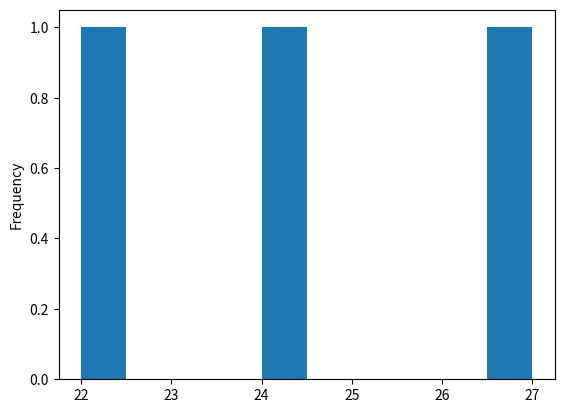

This chart was generated by the following Python code:
#!/usr/bin/env python
# coding: utf-8

# # Introduction to Pandas
# **Pandas** is an open-source Python library used for data manipulation, cleaning, analysis, and visualization.
# It provides tools to work with structured data like tables from CSV, Excel, SQL, etc.
# 
# The name *'Pandas'* comes from **'Panel Data'** — a term used in econometrics.

# ##  Why Use Pandas?
# - Load data from files and databases
# - Clean, filter, sort, and transform data
# - Handle missing data easily
# - Perform grouping and aggregation
# - Analyze time series
# - Merge or join datasets

# ##  Core Data Structures in Pandas

# ### 1. `Series` - 1D labeled array

# In[5]:


import pandas as pd
s = pd.Series([10, 20, 30], index=['a', 'b', 'c'])
print(s)


# ### 2. `DataFrame` - 2D table made of Series

# In[8]:


data = {
    'Name': ['Alice', 'Bob', 'Charlie'],
    'Age': [24, 27, 22],
    'City': ['Delhi', 'Mumbai', 'Bangalore']
}
df = pd.DataFrame(data)
print(df)


# ##  Common Operations in Pandas

# In[10]:


#  View data
df.head()
df.tail()
df.shape
df.info()
df.describe()


# In[12]:


# Access data
df['Name']
df.loc[0]
df.iloc[0]


# In[13]:


# Filter data
df[df['Age'] > 25]


# In[15]:


# Handle missing data
df.dropna()
df.fillna(0)


# In[16]:


# Group and aggregate
df.groupby('City')['Age'].mean()


# In[32]:


# Merge DataFrames
# pd.merge(df1, df2, on='ID')


# ##  Pandas with Visualization

# In[21]:


import matplotlib.pyplot as plt
df['Age'].plot(kind='hist')
plt.show()


# ##  When to Use Pandas?
# - You have structured/tabular data
# - You need to clean or explore datasets
# - You want to do quick data analysis
# - You're preparing data for machine learning

# ##  Summary Table
# | Feature              | Series                  | DataFrame                |
# |----------------------|--------------------------|--------------------------|
# | Dimensions           | 1D                       | 2D                       |
# | Structure            | Labeled array            | Table of labeled columns |
# | Indexing             | One axis (rows)          | Two axes (rows + columns)|
# | Real-world analogy   | Single column in Excel   | Full Excel sheet         |

# In[ ]:





# In[ ]:





# In[ ]:




